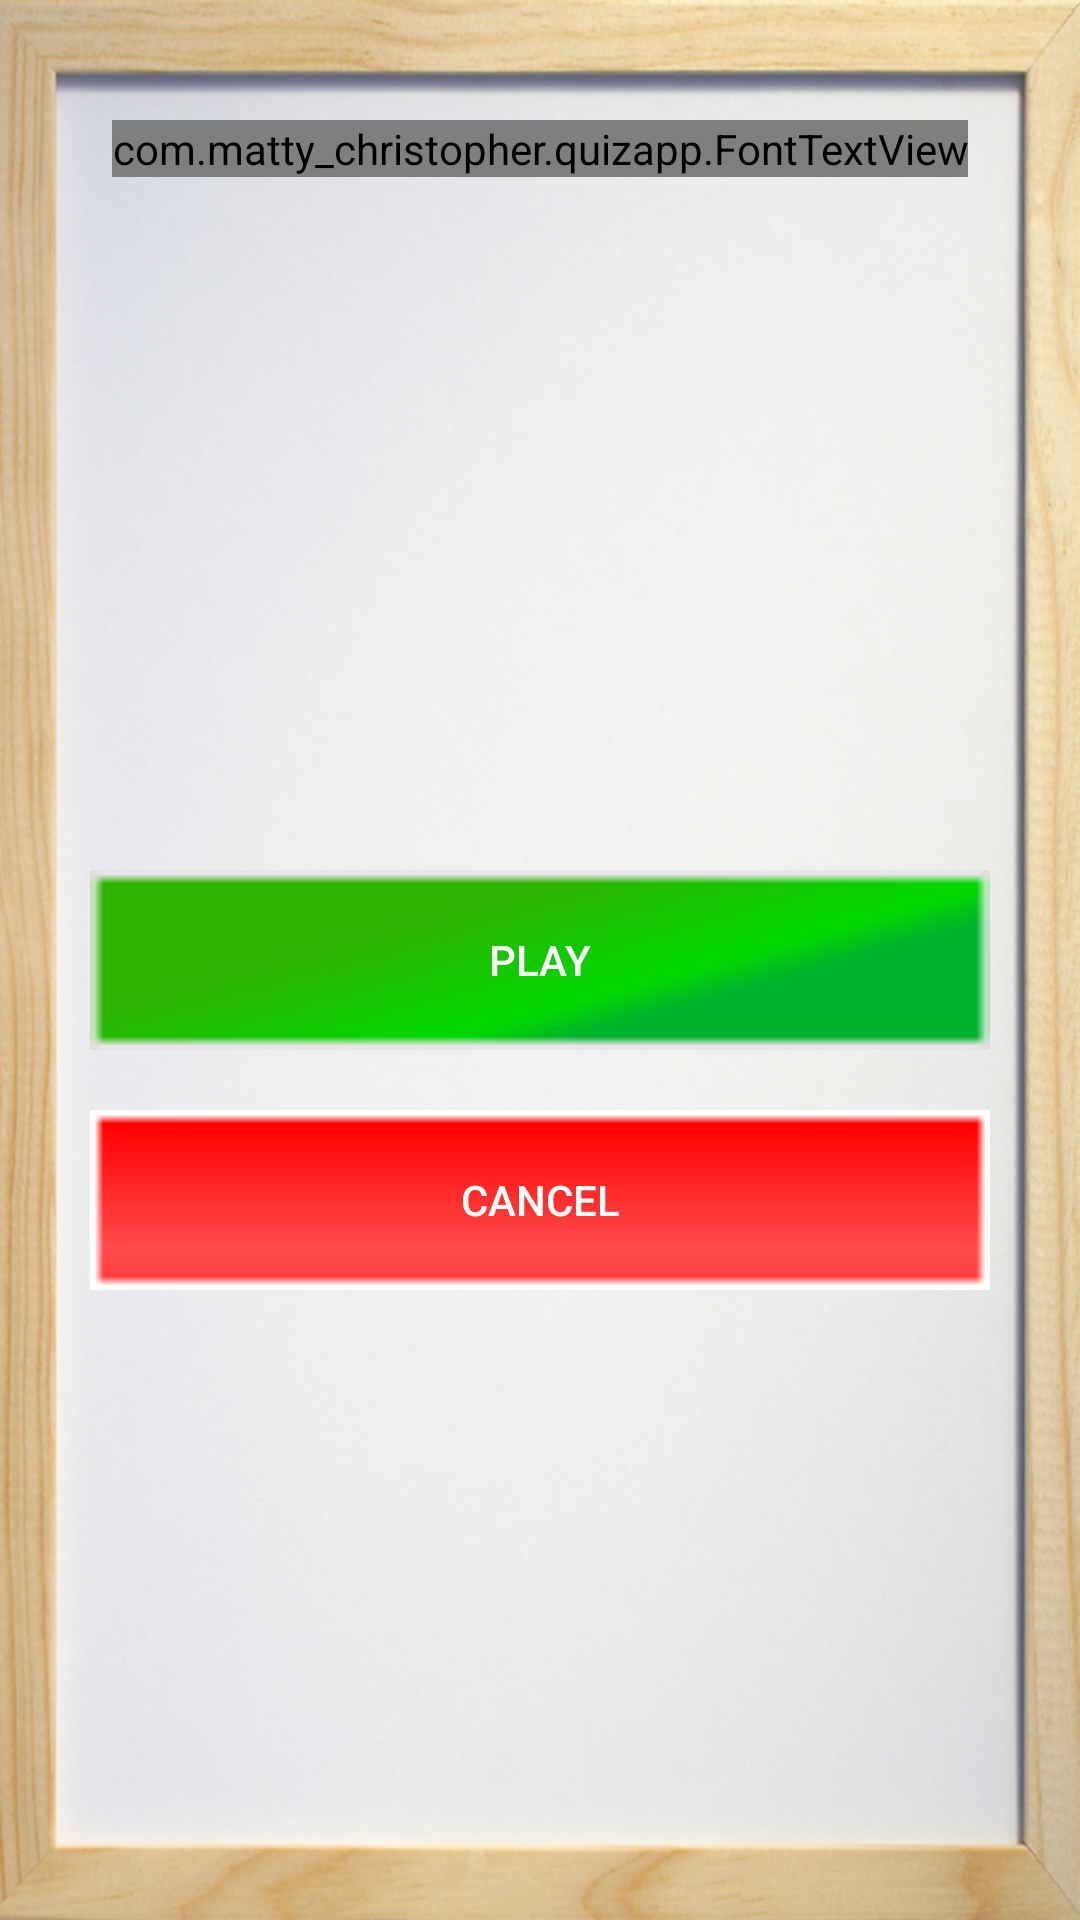

The Android layout XML behind this screen, and the referenced resources:
<!-- AndroidManifest.xml: application theme AppTheme -->
<!-- res/layout/activity_play_ready_panel.xml -->
<RelativeLayout xmlns:android="http://schemas.android.com/apk/res/android"
    xmlns:tools="http://schemas.android.com/tools"
    android:orientation="vertical"
    android:layout_height="match_parent"
    android:layout_width="match_parent"
    android:background="@drawable/background">


    <com.matty_christopher.quizapp.FontTextView
        android:gravity="center"
        android:layout_width="wrap_content"
        android:layout_height="wrap_content"
        android:text="Are you ready?"
        android:id="@+id/header"
        android:layout_marginTop="40dp"
        android:textSize="50sp"
        android:textColor="#00BFFF"
        android:layout_alignParentTop="true"
        android:layout_centerHorizontal="true"
        tools:ignore="HardcodedText" />

    <Button
        android:layout_width="match_parent"
        android:layout_height="60dp"
        android:background="@drawable/button_template_correct"
        android:id="@+id/play"
        android:text="Play"
        android:layout_centerVertical="true"
        android:layout_centerHorizontal="true"
        android:layout_marginLeft="30dp"
        android:layout_marginRight="30dp"
        tools:ignore="HardcodedText" />

    <Button
        android:layout_width="match_parent"
        android:layout_height="60dp"
        android:background="@drawable/button_template_wrong"
        android:id="@+id/cancel"
        android:layout_below="@+id/play"
        android:layout_centerHorizontal="true"
        android:layout_marginLeft="30dp"
        android:layout_marginRight="30dp"
        android:text="Cancel"
        android:layout_marginTop="20dp"
        tools:ignore="HardcodedText" />
</RelativeLayout>
<!-- resources referenced by this layout -->
<resources>
  <!-- drawable background: jpg bitmap (drawable-hdpi, 153700 bytes) -->
  <!-- drawable button_template_correct: png bitmap (drawable-hdpi, 51157 bytes) -->
  <!-- drawable button_template_wrong: png bitmap (drawable-hdpi, 48271 bytes) -->
  <style name="AppTheme" parent="Theme.AppCompat.NoActionBar">
          
          <item name="android:windowBackground">@null</item>
      </style>
</resources>
